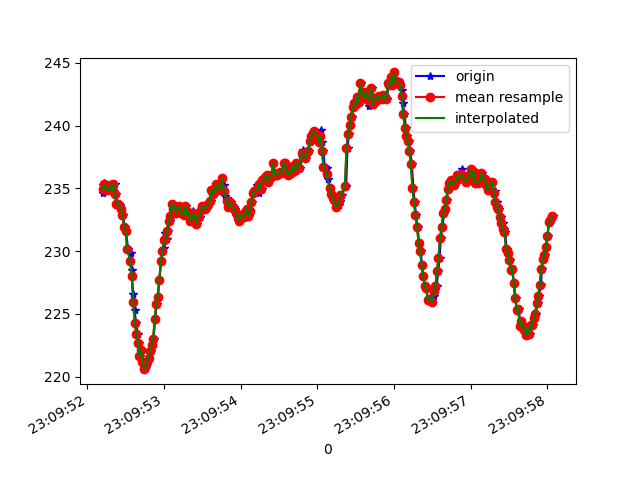

Values plotted in this chart, from the file beside it:
1617836992203, 532635811582807, 234.66797, -249.70703, -14.160156
1617836992208, 532635830689143, 235.3, -270.3, -50.29
1617836992220, 532635849795480, 235.4, -268.9, -50.29
1617836992237, 532635868840773, 235.3, -267.8, -50.29
1617836992255, 532635887947109, 234.9, -266.5, -50.2
1617836992275, 532635906992403, 235, -265.5, -50.2
1617836992294, 532635926007175, 234.9, -263.6, -50.2
1617836992313, 532635945082990, 235.3, -263.1, -50.88
1617836992334, 532635964097763, 234.9, -262.4, -51.27
1617836992359, 532635983722961, 235.4, -261.5, -52.73
1617836992375, 532636002615648, 234.6, -260.8, -52.34
1617836992393, 532636021660942, 233.8, -260.3, -52.64
1617836992409, 532636040675714, 233.8, -259.2, -53.03
1617836992431, 532636059659965, 233.7, -257.9, -51.95
1617836992447, 532636078674737, 233.4, -257.2, -52.05
1617836992466, 532636097750552, 232.9, -255.9, -52.05
1617836992490, 532636116856888, 231.9, -255, -51.95
1617836992504, 532636135932703, 231.6, -253.7, -51.76
1617836992534, 532636155252689, 230.2, -252.5, -51.27
1617836992575, 532636174664238, 229.9, -251, -50.98
1617836992578, 532636193770574, 228.5, -250.2, -52.93
1617836992582, 532636212754825, 228, -248.8, -52.34
1617836992602, 532636231769597, 226.6, -248.1, -53.61
1617836992618, 532636250784370, 225.3, -247.7, -53.71
1617836992637, 532636269829663, 224.3, -246.3, -53.12
1617836992658, 532636288905478, 223.4, -245.6, -53.61
1617836992677, 532636307889729, 222.7, -245.3, -54
1617836992694, 532636326935023, 221.7, -243.9, -53.71
1617836992713, 532636345888753, 222.2, -243.7, -53.61
1617836992737, 532636364995089, 221.2, -243.8, -54.3
1617836992751, 532636384040382, 220.6, -243.8, -54
1617836992770, 532636403207761, 220.8, -243.8, -53.32
1617836992789, 532636422253055, 221.2, -243.7, -53.61
1617836992811, 532636441328870, 221.5, -243.8, -53.71
1617836992828, 532636460343642, 222.1, -243.9, -54.3
1617836992846, 532636479388936, 222.6, -245.4, -53.81
1617836992865, 532636498464751, 223, -246.3, -53.71
1617836992888, 532636517510044, 224.6, -248.1, -54.1
1617836992904, 532636536677423, 225.8, -248.6, -54.49
1617836992923, 532636555661674, 226.4, -250.7, -52.73
1617836992941, 532636574706968, 227.7, -252.4, -52.73
1617836992966, 532636593721740, 229.2, -254.4, -53.61
1617836992980, 532636612858598, 230, -255.8, -51.95
1617836993000, 532636631842849, 230.3, -257.8, -52.34
1617836993018, 532636650918664, 231.4, -260.1, -52.34
1617836993037, 532636669963957, 231, -260.7, -52.25
1617836993055, 532636688978729, 231.6, -261.8, -51.56
1617836993074, 532636708024023, 232.4, -263.4, -51.27
1617836993094, 532636727069317, 232.8, -264.9, -50.68
1617836993115, 532636746236696, 233.8, -266, -50.88
1617836993132, 532636765251468, 233.4, -268.3, -51.27
1617836993151, 532636784266240, 233.6, -269.6, -50.49
1617836993170, 532636803311534, 233, -271.1, -49.8
1617836993191, 532636822326306, 233.5, -271.8, -49.32
1617836993208, 532636841432642, 233.6, -271.9, -50.0
1617836993227, 532636860569500, 233, -273.5, -49.32
1617836993246, 532636879462187, 233.1, -274.4, -50.0
1617836993271, 532636898476959, 232.9, -274.9, -50.2
1617836993285, 532636917735902, 233.6, -275.0, -48.93
1617836993304, 532636936811717, 232.9, -275.5, -49.22
1617836993323, 532636956162224, 233.1, -276.6, -49.12
... 247 more rows
